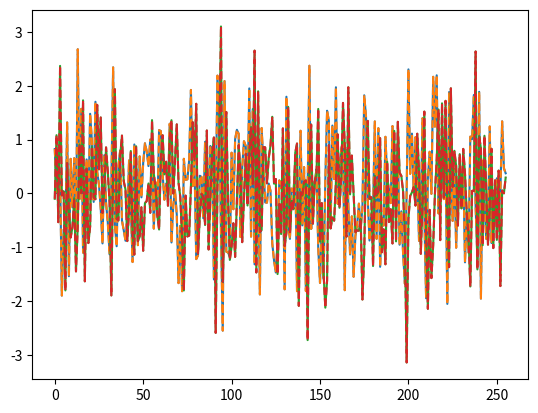
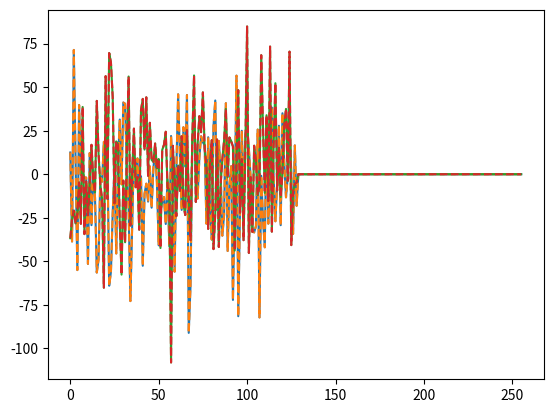

Here is the Python script that generated these plots, in order:
import numpy as np


def hconvertor(npts):
    """fourier domain conversion toward the analytical signal"""
    h = np.zeros(npts, dtype=float)
    if npts % 2 == 0:
        h[0] = h[npts // 2] = 1.0
        h[1:npts // 2] = 2.0
    else:
        h[0] = 1.0
        h[1:(npts + 1) // 2] = 2.0
    return h


if __name__ == '__main__':
    from scipy.signal import hilbert
    from scipy.fftpack import fft, ifft
    import matplotlib.pyplot as plt

    data = np.random.randn(256)  # must be real
    hdata1 = hilbert(data)
    hdata2 = ifft(fft(data) * hconvertor(len(data)))

    plt.plot(hdata1.real)
    plt.plot(hdata2.real, '--')
    plt.plot(hdata1.imag)
    plt.plot(hdata2.imag, '--')
    plt.show()

    data = np.random.randn(256) + 1.j * np.random.randn(256)
    hdata1 = fft(data) * hconvertor(len(data))
    hdata2 = fft(hilbert(data.real) + 1.j * hilbert(data.imag))

    plt.plot(hdata1.real)
    plt.plot(hdata2.real, '--')
    plt.plot(hdata1.imag)
    plt.plot(hdata2.imag, '--')
    plt.show()
